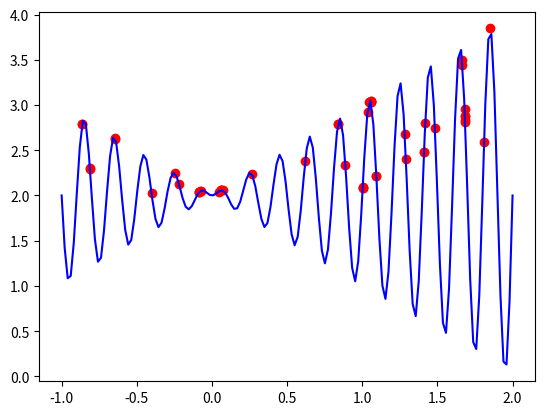

The matplotlib source for this figure: (Note: this script raises an exception after producing the figure.)
import numpy as np
import matplotlib.pyplot as plt

### Parameter
f = lambda x : x*np.sin(10*np.pi*x) + 2 # on intervall [-1,2]
popSize 			= 50
probMutation  		= 0.5 				# Anteil der Mutationen
intensityMutation 	= 0.1 				# Stärke der Mutation (also bit-switches)
probCrossOver 		= 0.2				# Anteil der Kreuzungen (Rest bleibt unverändert)
numBit		  		= 24				# muss gerade sein
numBitHalf	  		= numBit//2
numGenerations		= 100

### Startpopulation
pop = np.random.randint(2, size=(popSize, numBit))

### Evolution
for gen in range(0, numGenerations):

	# kreuzen (also Nachkommen erzeugen)
	crossOverIndices = np.random.randint( popSize, size=(int(probCrossOver*popSize), 2) )

	for a,b in crossOverIndices:
		child = np.concatenate( (pop[a][:numBitHalf], pop[b][numBitHalf:numBit]) )
		pop = np.append(pop, [child], axis=0)

	# Mutationen
	mutationIndices = np.random.randint( popSize, size=int(probMutation*popSize) )

	for ele in mutationIndices:
		idx = np.random.randint( numBit, size=int(intensityMutation*numBit) )
		for ele1 in idx:
			pop[ele][ele1] = 1 - pop[ele][ele1]

	# Selektion (eliminiere die schlechtesten)
	numRemove  = int(probCrossOver*popSize)
	popDecimal = []
	for ele in pop:
		temp = int("".join(ele.astype(str)), 2)
		popDecimal.append(temp/2**numBit * 3 - 1)
	popDecimal = np.array(popDecimal)

	idxSorted = np.argpartition(f(popDecimal), numRemove)
	
	# ignoriere die kleinsten Werte
	pop 	   = pop[idxSorted][numRemove:]
	popDecimal = popDecimal[idxSorted][numRemove:]

	# Plots speichern
	if (gen+1)%5 == 0:
		x = np.linspace(-1, 2, num=150)
		plt.plot(x, f(x), color="b")
		plt.scatter(popDecimal, f(popDecimal), color="r")
		plt.savefig("images/" + str(gen+1) + ".jpg")
		plt.clf()

	# Fortschritt anzeigen
	if (gen+1)%10 == 0:
		print("Fortschritt %i / %i" % (gen+1, numGenerations))

### zeige letztes Resultat
x = np.linspace(-1, 2, num=100)
plt.plot(x, f(x), color="b")
plt.scatter(popDecimal, f(popDecimal), color="r")
plt.show()